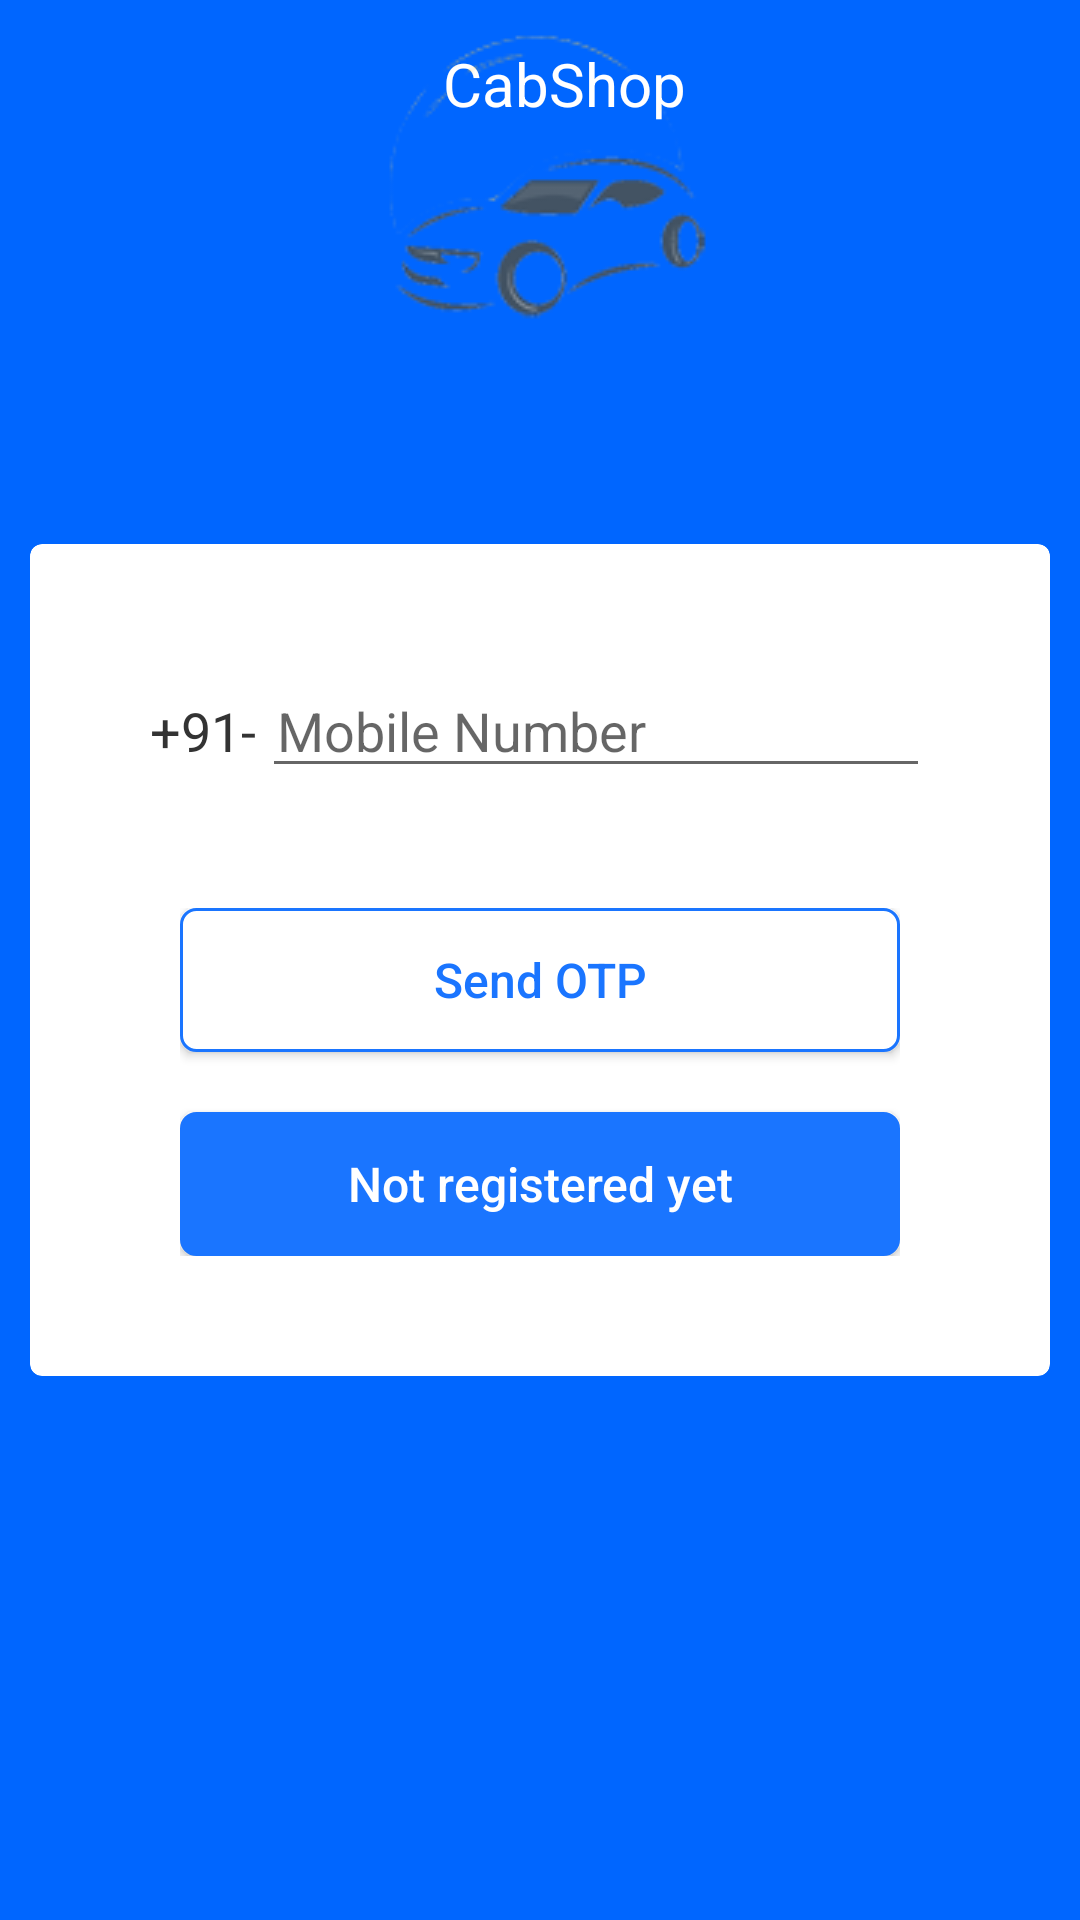

The Android layout XML behind this screen, and the referenced resources:
<!-- AndroidManifest.xml: application theme AppTheme -->
<!-- res/layout/activity_login.xml -->
<?xml version="1.0" encoding="utf-8"?>
<RelativeLayout xmlns:android="http://schemas.android.com/apk/res/android"
    xmlns:app="http://schemas.android.com/apk/res-auto"
    xmlns:tools="http://schemas.android.com/tools"
    android:layout_width="match_parent"
    android:layout_height="match_parent"
    tools:context=".LoginActivity"
    android:background="@color/colorPrimary">

    <include
        layout="@layout/toolbar_layout"/>

    <ImageView
        android:layout_width="match_parent"
        android:layout_height="wrap_content"
        android:src="@drawable/logo"/>

    <LinearLayout
        android:id="@+id/parentLayout"
        android:layout_width="match_parent"
        android:layout_height="wrap_content"
        android:layout_centerInParent="true"
        android:orientation="vertical">



        <android.support.v7.widget.CardView
            xmlns:card_view="http://schemas.android.com/apk/res-auto"
            android:id="@+id/card_view"
            android:layout_gravity="center"
            android:layout_width="match_parent"
            android:layout_height="wrap_content"
            card_view:cardCornerRadius="4dp"
            android:layout_margin="10dp">

            <LinearLayout
                android:id="@+id/mobileNo_layout"
                android:layout_width="match_parent"
                android:layout_height="wrap_content"
                android:layout_centerInParent="true"
                android:orientation="vertical">

                <LinearLayout
                    android:id="@+id/lnr_mobNo"
                    android:layout_width="match_parent"
                    android:layout_height="wrap_content"
                    android:orientation="horizontal"
                    android:layout_margin="40dp">

                    <TextView
                        android:id="@+id/txt_countryCode"
                        android:layout_width="wrap_content"
                        android:layout_height="wrap_content"
                        android:text="+91-"
                        android:layout_marginEnd="2dp"
                        android:gravity="center"
                        android:textSize="@dimen/login_edittext_size"
                        android:textColor="@color/colorBlack"/>


                    <EditText
                        android:id="@+id/edt_mobile_no"
                        android:layout_width="match_parent"
                        android:layout_height="wrap_content"
                        android:text=""
                        android:textSize="@dimen/login_edittext_size"
                        android:hint="Mobile Number"
                        android:textColor="@color/colorBlack"
                        android:paddingLeft="5dp"
                        android:inputType="number"/>

                </LinearLayout>

                <RelativeLayout
                    android:layout_width="match_parent"
                    android:layout_height="wrap_content"
                    android:gravity="center"
                    android:layout_marginStart="50dp"
                    android:layout_marginEnd="50dp"
                    android:layout_marginBottom="40dp">

                    <Button
                        android:id="@+id/btn_OTP"
                        android:layout_width="match_parent"
                        android:layout_height="wrap_content"
                        android:background="@drawable/round_corner"
                        android:text="Send OTP"
                        android:textColor="@color/colorPrimaryFaint"
                        android:textSize="@dimen/loginBtn_text_size"
                        android:textAllCaps="false"
                        android:onClick="OnOtpClickListener"/>

                    <Button
                        android:id="@+id/btn_Register"
                        android:layout_width="match_parent"
                        android:layout_height="wrap_content"
                        android:background="@drawable/rounded_corner_filled"
                        android:layout_below="@+id/btn_OTP"
                        android:layout_marginTop="20dp"
                        android:text="Not registered yet"
                        android:textColor="@color/colorWhite"
                        android:textSize="@dimen/loginBtn_text_size"
                        android:textAllCaps="false"
                        android:onClick="OnRegClickListener"/>



                </RelativeLayout>

            </LinearLayout>
        </android.support.v7.widget.CardView>



    </LinearLayout>
</RelativeLayout>
<!-- res/layout/toolbar_layout.xml (included above) -->
<?xml version="1.0" encoding="utf-8"?>

<RelativeLayout
    xmlns:android="http://schemas.android.com/apk/res/android" android:layout_width="match_parent"
    android:layout_height="match_parent">

    <android.support.v7.widget.Toolbar
        android:layout_width="match_parent"
        android:layout_height="?attr/actionBarSize"
        android:background="@color/colorPrimary"
        android:gravity="center">

        <TextView
            android:id="@+id/txt_logintitle"
            android:layout_width="match_parent"
            android:layout_height="wrap_content"
            android:textSize="@dimen/toolbar_text_size"
            android:text="CabShop"
            android:textColor="@color/colorWhite"
            android:gravity="center"/>
    </android.support.v7.widget.Toolbar>

</RelativeLayout>
<!-- resources referenced by this layout -->
<resources>
  <color name="colorBlack">#333333</color>
  <color name="colorPrimary">#0066ff</color>
  <color name="colorPrimaryFaint">#1a75ff</color>
  <color name="colorWhite">#ffffff</color>
  <dimen name="loginBtn_text_size">16sp</dimen>
  <dimen name="login_edittext_size">18sp</dimen>
  <dimen name="toolbar_text_size">20dp</dimen>
  <!-- drawable logo: png bitmap (drawable, 9444 bytes) -->
  <!-- drawable round_corner (drawable) -->
  <?xml version="1.0" encoding="utf-8"?>
  <selector xmlns:android="http://schemas.android.com/apk/res/android">
  
      
  
      <item android:state_pressed="true" >
          <shape android:shape="rectangle"  >
              <corners android:radius="5dip" />
              <stroke android:width="1dip" android:color="@color/colorPrimaryFaint" />
              <gradient android:angle="-90"
                  android:startColor="@color/colorAccent"
                  android:endColor="@color/colorAccent"  />
          </shape>
      </item>
  
      <item >
          <shape android:shape="rectangle"  >
              <corners android:radius="5dip" />
              <stroke
                  android:width="1dip"
                  android:color="@color/colorPrimaryFaint" />
              <gradient
                  android:startColor="@color/colorWhite"
                  android:endColor="@color/colorWhite" />
          </shape>
      </item>
  
  </selector>
  <!-- drawable rounded_corner_filled (drawable) -->
  <?xml version="1.0" encoding="utf-8"?>
  <selector xmlns:android="http://schemas.android.com/apk/res/android">
  
      <item android:state_pressed="true" >
          <shape android:shape="rectangle"  >
              <corners android:radius="5dip" />
              <stroke android:width="1dip" android:color="@color/colorPrimaryFaint" />
              <gradient android:angle="-90"
                  android:startColor="@color/colorPrimaryVeryFaint"
                  android:endColor="@color/colorPrimaryVeryFaint"  />
          </shape>
      </item>
  
      <item >
          <shape android:shape="rectangle"  >
              <corners android:radius="5dip" />
              <stroke
                  android:width="1dip"
                  android:color="@color/colorPrimaryFaint" />
              <gradient
                  android:startColor="@color/colorPrimaryFaint"
                  android:endColor="@color/colorPrimaryFaint" />
          </shape>
      </item>
  </selector>
  <style name="AppTheme" parent="Theme.AppCompat.Light.NoActionBar">
          
          <item name="colorPrimary">@color/colorPrimary</item>
          <item name="colorPrimaryDark">@color/colorPrimaryDark</item>
          <item name="colorAccent">@color/colorPrimaryVeryFaint</item>
      </style>
  <color name="colorAccent">#b3d1ff</color>
  <color name="colorPrimaryVeryFaint">#b3d1ff</color>
  <color name="colorPrimaryDark">#0052cc</color>
</resources>
